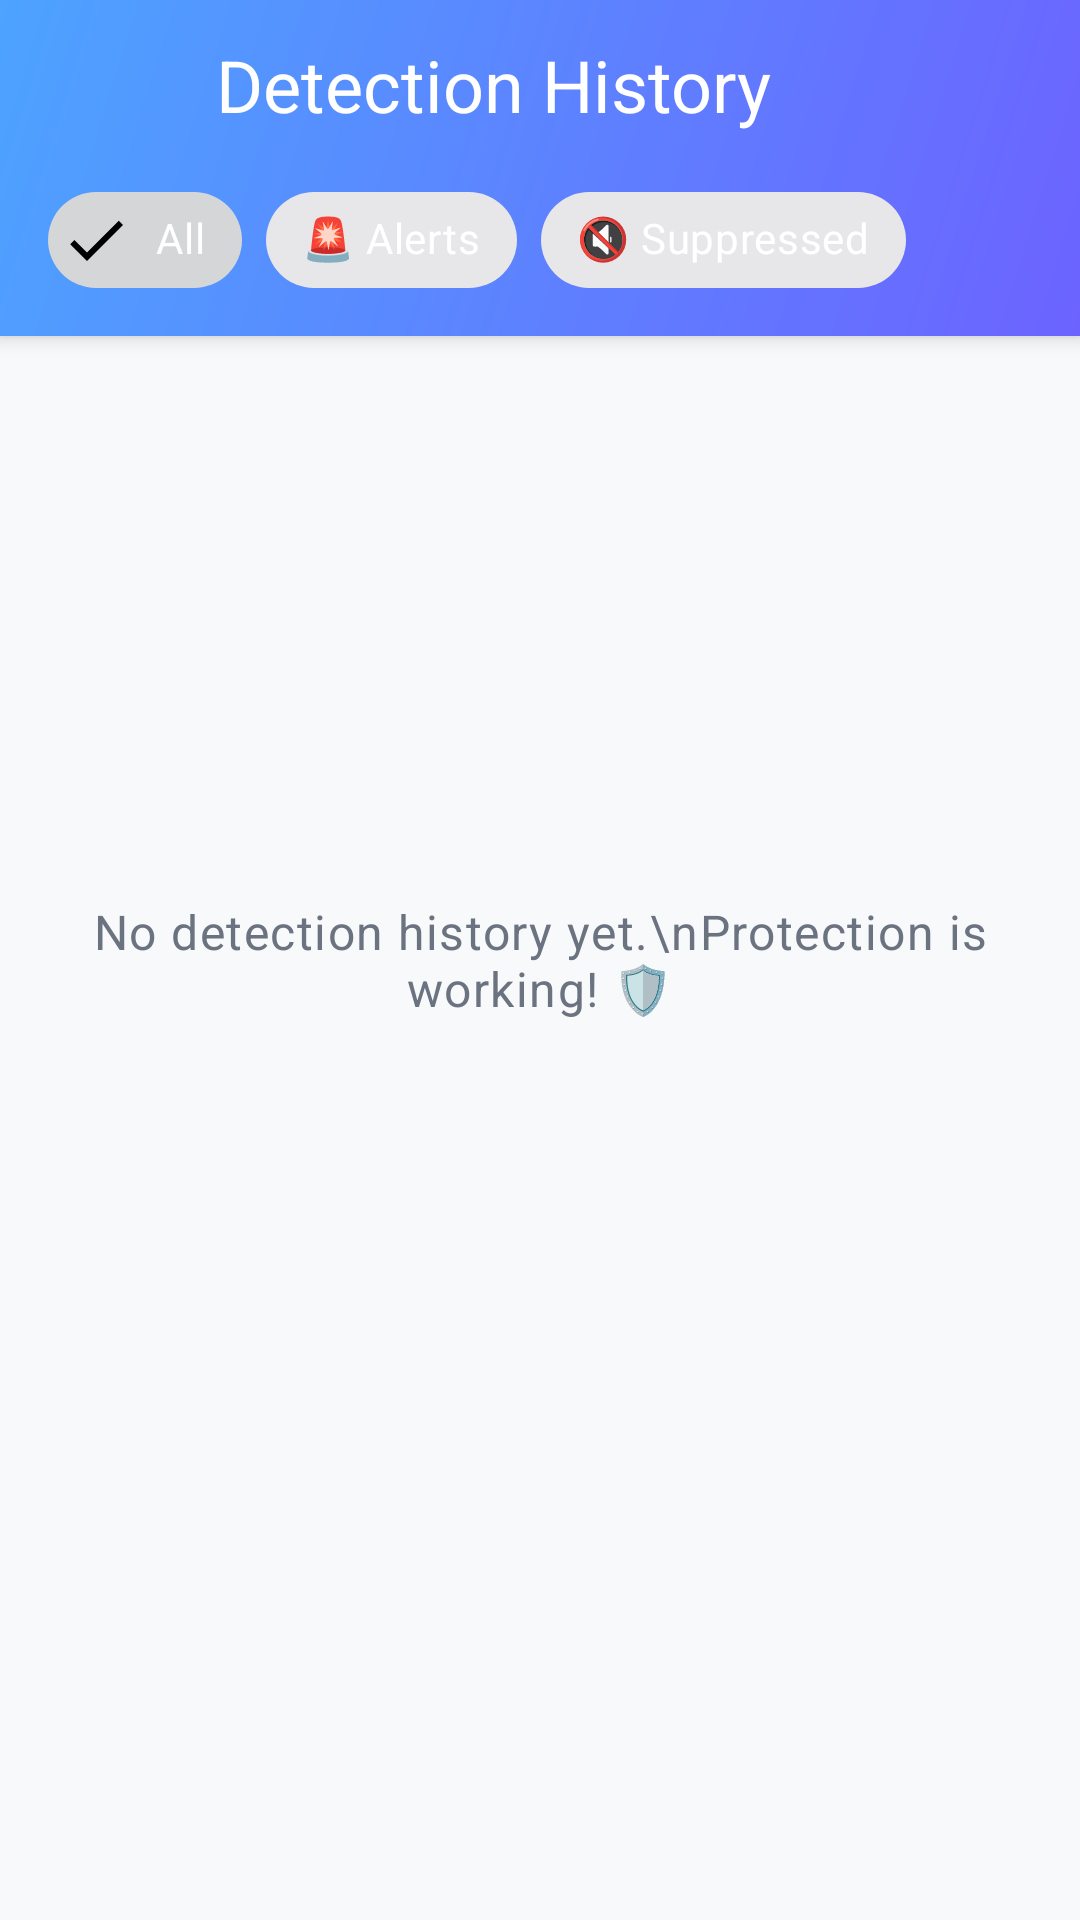

Reconstruct the res/layout file that produces this screen, plus the resources it refers to.
<!-- AndroidManifest.xml: application theme Theme.SilentGuard -->
<!-- res/layout/activity_history.xml -->
<?xml version="1.0" encoding="utf-8"?>
<androidx.coordinatorlayout.widget.CoordinatorLayout
    xmlns:android="http://schemas.android.com/apk/res/android"
    xmlns:app="http://schemas.android.com/apk/res-auto"
    android:layout_width="match_parent"
    android:layout_height="match_parent"
    android:background="@color/background_secondary">

    
    <com.google.android.material.appbar.AppBarLayout
        android:id="@+id/appBarLayout"
        android:layout_width="match_parent"
        android:layout_height="wrap_content"
        android:background="@drawable/gradient_primary">

        <androidx.constraintlayout.widget.ConstraintLayout
            android:layout_width="match_parent"
            android:layout_height="56dp"
            android:paddingHorizontal="@dimen/spacing_md">

            <ImageButton
                android:id="@+id/backButton"
                android:layout_width="40dp"
                android:layout_height="40dp"
                android:src="@drawable/ic_arrow_back"
                android:background="?attr/selectableItemBackgroundBorderless"
                android:contentDescription="Back"
                app:layout_constraintStart_toStartOf="parent"
                app:layout_constraintTop_toTopOf="parent"
                app:layout_constraintBottom_toBottomOf="parent"
                app:tint="@color/text_inverse" />

            <TextView
                style="@style/Text.H2"
                android:layout_width="0dp"
                android:layout_height="wrap_content"
                android:text="Detection History"
                android:textColor="@color/text_inverse"
                app:layout_constraintStart_toEndOf="@id/backButton"
                app:layout_constraintEnd_toStartOf="@id/clearButton"
                app:layout_constraintTop_toTopOf="parent"
                app:layout_constraintBottom_toBottomOf="parent"
                android:layout_marginStart="@dimen/spacing_md" />

            <ImageButton
                android:id="@+id/clearButton"
                android:layout_width="40dp"
                android:layout_height="40dp"
                android:src="@drawable/ic_delete"
                android:background="?attr/selectableItemBackgroundBorderless"
                android:contentDescription="Clear history"
                app:layout_constraintEnd_toEndOf="parent"
                app:layout_constraintTop_toTopOf="parent"
                app:layout_constraintBottom_toBottomOf="parent"
                app:tint="@color/text_inverse" />

        </androidx.constraintlayout.widget.ConstraintLayout>

        
        <HorizontalScrollView
            android:layout_width="match_parent"
            android:layout_height="wrap_content"
            android:scrollbars="none"
            android:paddingHorizontal="@dimen/spacing_md"
            android:paddingBottom="@dimen/spacing_sm">

            <com.google.android.material.chip.ChipGroup
                android:id="@+id/filterChipGroup"
                android:layout_width="wrap_content"
                android:layout_height="wrap_content"
                app:singleSelection="true"
                app:selectionRequired="true">

                <com.google.android.material.chip.Chip
                    android:id="@+id/chipAll"
                    style="@style/Widget.MaterialComponents.Chip.Filter"
                    android:layout_width="wrap_content"
                    android:layout_height="wrap_content"
                    android:text="All"
                    android:checked="true"
                    android:textColor="@color/text_inverse" />

                <com.google.android.material.chip.Chip
                    android:id="@+id/chipAlerts"
                    style="@style/Widget.MaterialComponents.Chip.Filter"
                    android:layout_width="wrap_content"
                    android:layout_height="wrap_content"
                    android:text="🚨 Alerts"
                    android:textColor="@color/text_inverse" />

                <com.google.android.material.chip.Chip
                    android:id="@+id/chipSuppressed"
                    style="@style/Widget.MaterialComponents.Chip.Filter"
                    android:layout_width="wrap_content"
                    android:layout_height="wrap_content"
                    android:text="🔇 Suppressed"
                    android:textColor="@color/text_inverse" />

            </com.google.android.material.chip.ChipGroup>

        </HorizontalScrollView>

    </com.google.android.material.appbar.AppBarLayout>

    <androidx.recyclerview.widget.RecyclerView
        android:id="@+id/historyRecyclerView"
        android:layout_width="match_parent"
        android:layout_height="match_parent"
        android:padding="@dimen/spacing_md"
        android:clipToPadding="false"
        app:layout_behavior="@string/appbar_scrolling_view_behavior" />

    <TextView
        android:id="@+id/emptyView"
        style="@style/Text.Body"
        android:layout_width="wrap_content"
        android:layout_height="wrap_content"
        android:text="No detection history yet.\nProtection is working! 🛡️"
        android:textAlignment="center"
        android:textColor="@color/text_secondary"
        android:visibility="visible"
        android:layout_gravity="center" />

</androidx.coordinatorlayout.widget.CoordinatorLayout>
<!-- resources referenced by this layout -->
<resources>
  <color name="background_secondary">#F8F9FA</color>
  <color name="text_inverse">#FFFFFF</color>
  <color name="text_secondary">#6B7280</color>
  <dimen name="spacing_md">16dp</dimen>
  <dimen name="spacing_sm">8dp</dimen>
  <!-- drawable gradient_primary (drawable) -->
  <?xml version="1.0" encoding="utf-8"?>
  <shape xmlns:android="http://schemas.android.com/apk/res/android"
      android:shape="rectangle">
      <gradient
          android:angle="135"
          android:startColor="@color/gradient_start"
          android:endColor="@color/gradient_end"
          android:type="linear" />
      <corners android:radius="0dp" />
  </shape>
  <style name="Text.Body" parent="TextAppearance.MaterialComponents.Body1">
          <item name="android:textSize">@dimen/text_body</item>
          <item name="android:textColor">@color/text_primary</item>
          <item name="android:fontFamily">sans-serif</item>
      </style>
  <style name="Text.H2" parent="TextAppearance.MaterialComponents.Headline5">
          <item name="android:textSize">@dimen/text_h2</item>
          <item name="android:textColor">@color/text_primary</item>
          <item name="android:fontFamily">sans-serif-medium</item>
      </style>
  <style name="Theme.SilentGuard" parent="Theme.MaterialComponents.Light.NoActionBar">
          <item name="colorPrimary">@color/primary</item>
          <item name="colorPrimaryDark">@color/primary_dark</item>
          <item name="colorPrimaryVariant">@color/primary_light</item>
          <item name="colorAccent">@color/accent</item>
          <item name="colorSecondary">@color/accent</item>
          <item name="colorSecondaryVariant">@color/accent_dark</item>
          
          <item name="android:statusBarColor">@color/background_primary</item>
          <item name="android:windowLightStatusBar">true</item>
          <item name="android:navigationBarColor">@color/background_primary</item>
          <item name="android:windowLightNavigationBar">true</item>
          
          <item name="colorSurface">@color/surface</item>
          <item name="colorOnPrimary">@color/text_inverse</item>
          <item name="colorOnSecondary">@color/text_inverse</item>
          <item name="colorOnSurface">@color/text_primary</item>
          
      </style>
  <color name="gradient_start">#6C63FF</color>
  <color name="gradient_end">#4DA3FF</color>
  <dimen name="text_body">16sp</dimen>
  <color name="text_primary">#1A1D29</color>
  <dimen name="text_h2">24sp</dimen>
  <color name="primary">#6C63FF</color>
  <color name="primary_dark">#5548C8</color>
  <color name="primary_light">#918DFF</color>
  <color name="accent">#00D9A5</color>
  <color name="accent_dark">#00B88A</color>
  <color name="background_primary">#FFFFFF</color>
  <color name="surface">#FFFFFF</color>
</resources>
